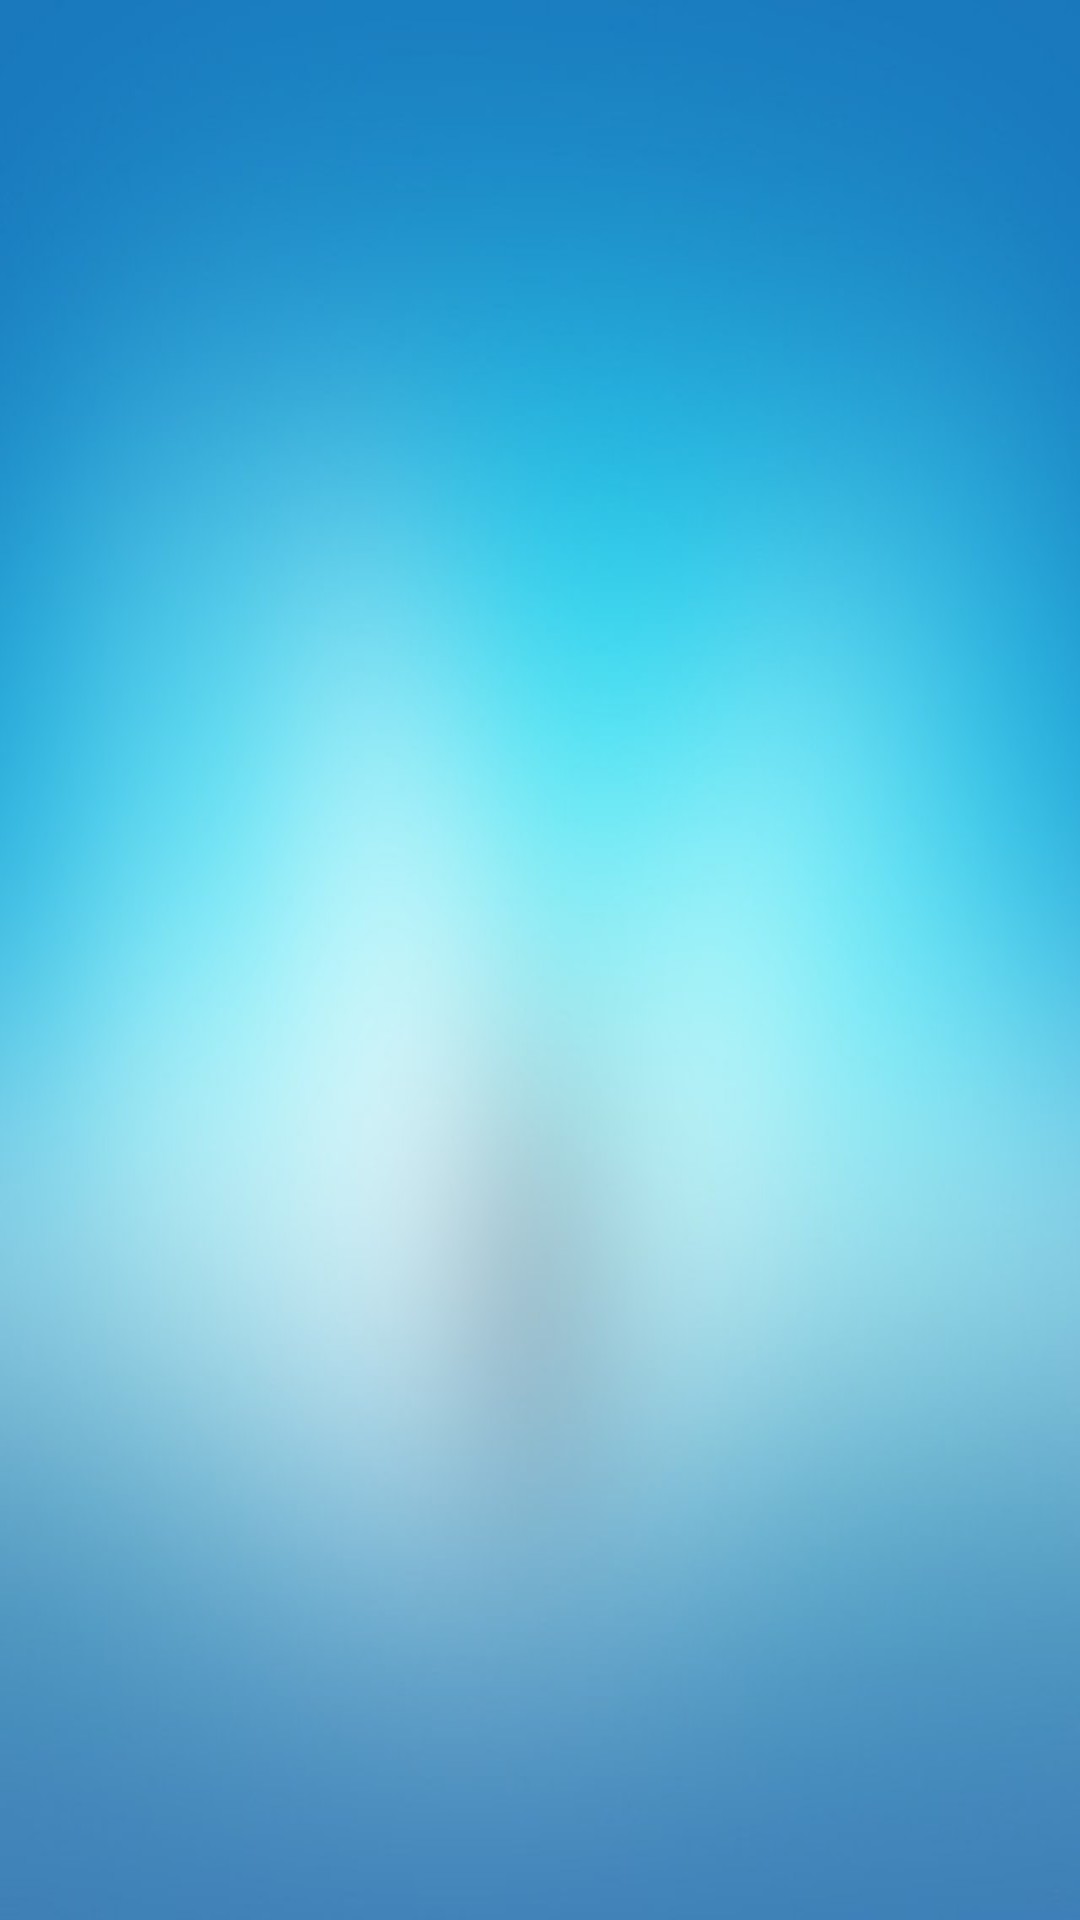

The Android layout XML behind this screen, and the referenced resources:
<!-- AndroidManifest.xml: application theme AppTheme -->
<!-- res/layout/activity_main_movie.xml -->
<RelativeLayout xmlns:android="http://schemas.android.com/apk/res/android"
    xmlns:tools="http://schemas.android.com/tools"
    android:layout_width="match_parent"
    android:layout_height="match_parent"
    tools:context=".MainMovieActivity"
    android:background="@drawable/bg5">
    <TextView
            android:id="@+id/status_text"
            android:layout_width="match_parent"
            android:layout_height="wrap_content"
            android:gravity="center_horizontal"/>

        <FrameLayout
        android:id="@+id/frame_feed_container"
        android:layout_width="wrap_content"
        android:layout_height="wrap_content"
        android:layout_alignParentBottom="true"
        android:layout_alignParentLeft="true"
        android:layout_alignParentRight="true"
        android:layout_alignParentTop="true" >

    </FrameLayout>
    
</RelativeLayout>
<!-- resources referenced by this layout -->
<resources>
  <!-- drawable bg5: jpg bitmap (drawable-hdpi, 41601 bytes) -->
  <style name="AppTheme" parent="AppBaseTheme">
          
      </style>
  <style name="AppBaseTheme" parent="android:Theme.Light">
          
      </style>
</resources>
